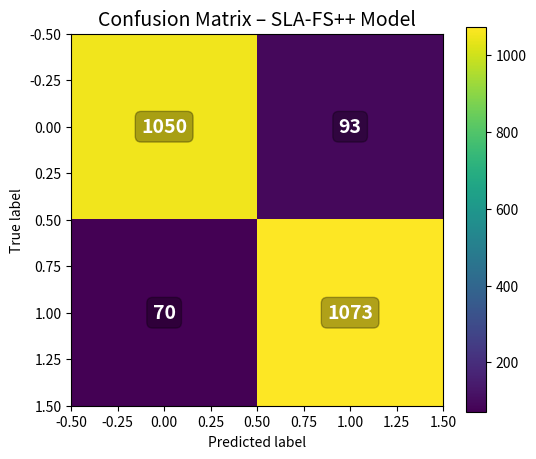

Write the Python code that produced this figure.
import matplotlib.pyplot as plt
import numpy as np

# Confusion matrix values
cm = np.array([
    [1050, 93],   # TN, FP
    [70, 1073]    # FN, TP
])

plt.figure(figsize=(6,5))
plt.imshow(cm, cmap='viridis')
plt.title('Confusion Matrix – SLA-FS++ Model', fontsize=14)
plt.xlabel('Predicted label')
plt.ylabel('True label')

# Annotate values with better visibility
for i in range(2):
    for j in range(2):
        plt.text(
            j, i, cm[i, j],
            ha='center',
            va='center',
            color='white',          # better contrast
            fontsize=14,            # larger font
            fontweight='bold',      # bold text
            bbox=dict(facecolor='black', alpha=0.3, boxstyle='round')
        )

plt.colorbar()

# Save image for report
plt.savefig("confusion_matrix_sla_fspp.png", dpi=300, bbox_inches='tight')
plt.show()
